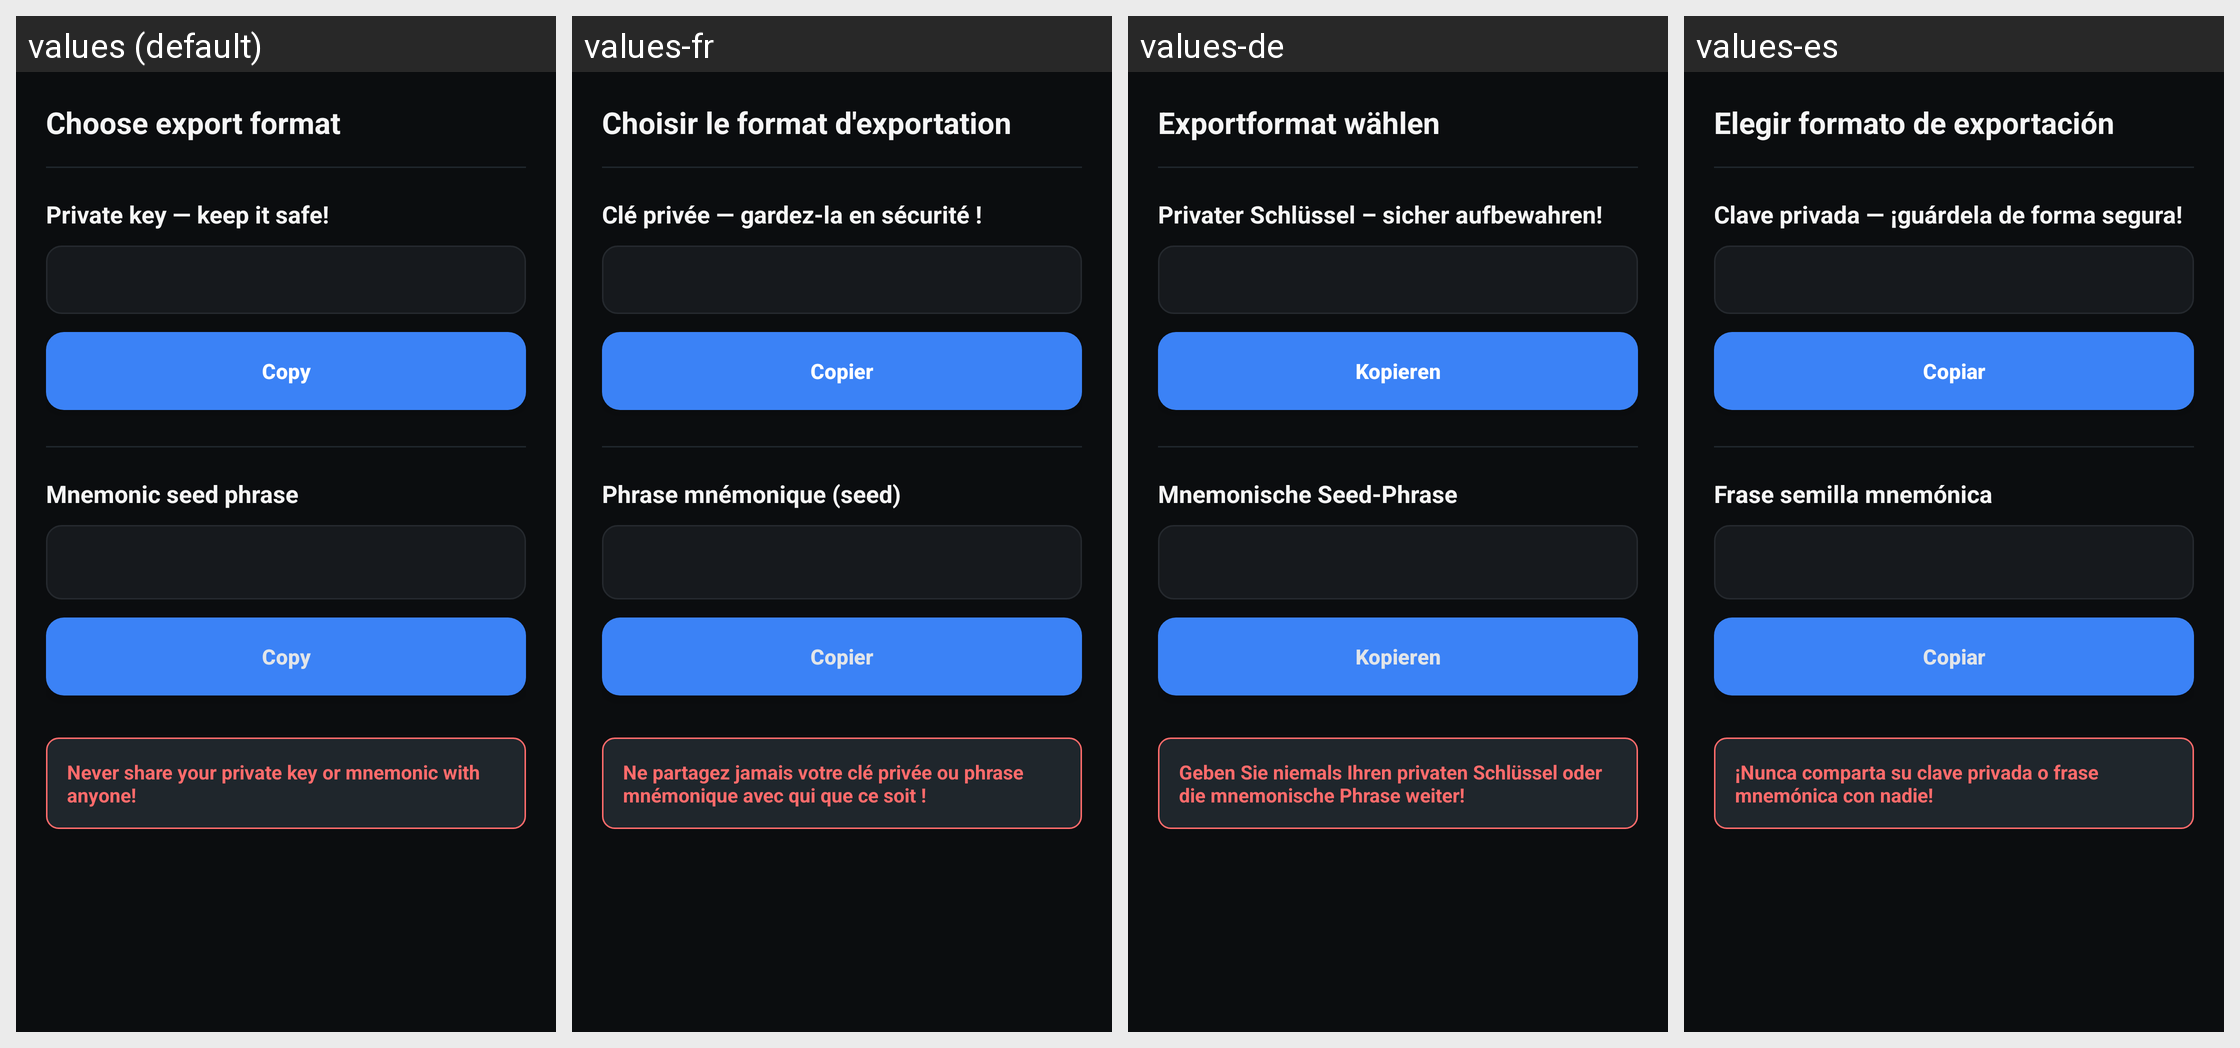

Translations of the strings shown on this Android screen, per locale in the grid:
Android screen res/layout/activity_export.xml rendered under 4 locales, left to right: values (default), values-fr, values-de, values-es. Device: Nexus 5 (rendered at 1080×1920; each locale shown at half size, 540×960, under a caption strip naming it); theme Theme.BRCWallet.
Other locales in the repository, not shown: values-pt-rBR.
Strings drawn on this screen, with the default value and each locale's value (text and hints the layout hard-codes, and strings that could not be matched under every locale, appear in the picture but are not listed):

dialog_export_format_title
  values: Choose export format
  values-fr: Choisir le format d'exportation
  values-de: Exportformat wählen
  values-es: Elegir formato de exportación

dialog_private_key_title
  values: Private key — keep it safe!
  values-fr: Clé privée — gardez-la en sécurité !
  values-de: Privater Schlüssel – sicher aufbewahren!
  values-es: Clave privada — ¡guárdela de forma segura!

button_copy
  values: Copy
  values-fr: Copier
  values-de: Kopieren
  values-es: Copiar

dialog_mnemonic_title
  values: Mnemonic seed phrase
  values-fr: Phrase mnémonique (seed)
  values-de: Mnemonische Seed-Phrase
  values-es: Frase semilla mnemónica

export_warning
  values: Never share your private key or mnemonic with anyone!
  values-fr: Ne partagez jamais votre clé privée ou phrase mnémonique avec qui que ce soit !
  values-de: Geben Sie niemals Ihren privaten Schlüssel oder die mnemonische Phrase weiter!
  values-es: ¡Nunca comparta su clave privada o frase mnemónica con nadie!
